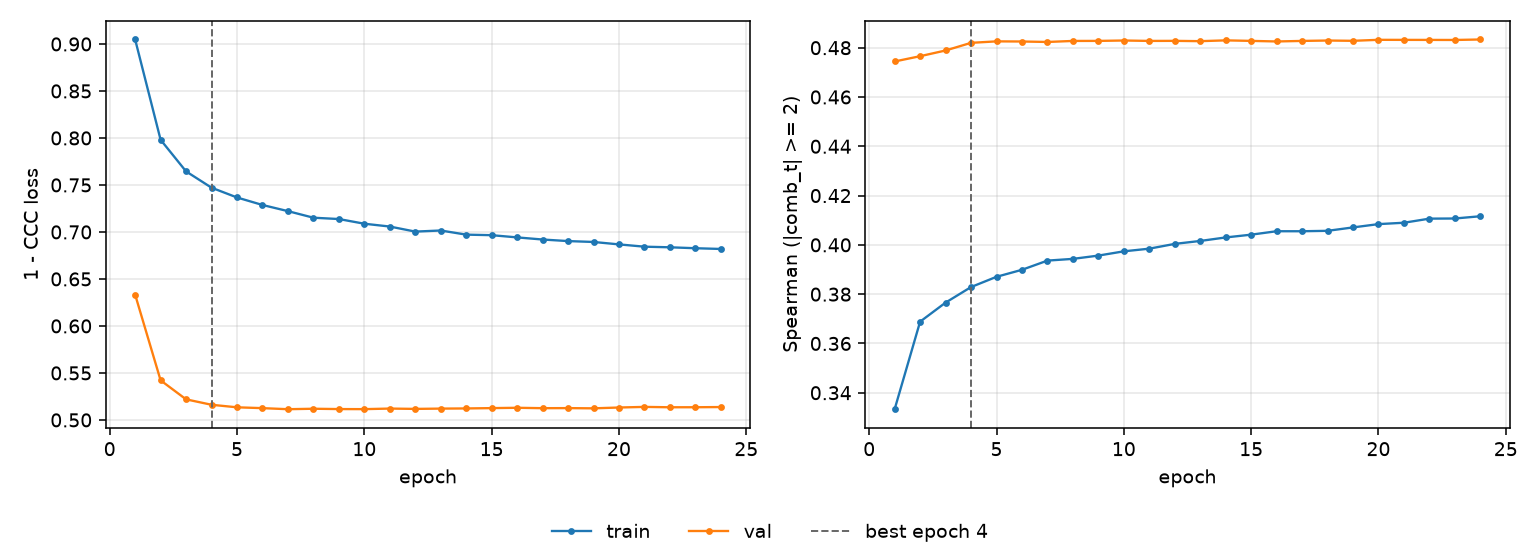

The file beside this chart, header and first rows:
epoch, tr_loss, vl_loss, tr_sp, vl_sp, is_best
1, 0.9048, 0.6333, 0.3333, 0.4744, False
2, 0.798, 0.5421, 0.3688, 0.4766, False
3, 0.7644, 0.5219, 0.3766, 0.4789, False
4, 0.7471, 0.5161, 0.3829, 0.482, True
5, 0.7367, 0.5134, 0.387, 0.4826, False
6, 0.7287, 0.5125, 0.3899, 0.4825, False
7, 0.7221, 0.5114, 0.3936, 0.4823, False
8, 0.7152, 0.5119, 0.3943, 0.4827, False
9, 0.7137, 0.5116, 0.3956, 0.4828, False
10, 0.7088, 0.5115, 0.3974, 0.4829, False
11, 0.7058, 0.5121, 0.3985, 0.4827, False
12, 0.7004, 0.5117, 0.4004, 0.4828, False
13, 0.7015, 0.5121, 0.4016, 0.4827, False
14, 0.6971, 0.5122, 0.403, 0.483, False
15, 0.6966, 0.5126, 0.4041, 0.4828, False
16, 0.6942, 0.5129, 0.4055, 0.4825, False
17, 0.692, 0.5125, 0.4055, 0.4828, False
18, 0.6903, 0.5126, 0.4057, 0.4829, False
19, 0.6893, 0.5123, 0.4071, 0.4828, False
20, 0.6868, 0.5132, 0.4084, 0.4832, False
21, 0.6843, 0.5139, 0.409, 0.4832, False
22, 0.6837, 0.5135, 0.4106, 0.4832, False
23, 0.6827, 0.5135, 0.4107, 0.4831, False
24, 0.6819, 0.5137, 0.4116, 0.4833, False
